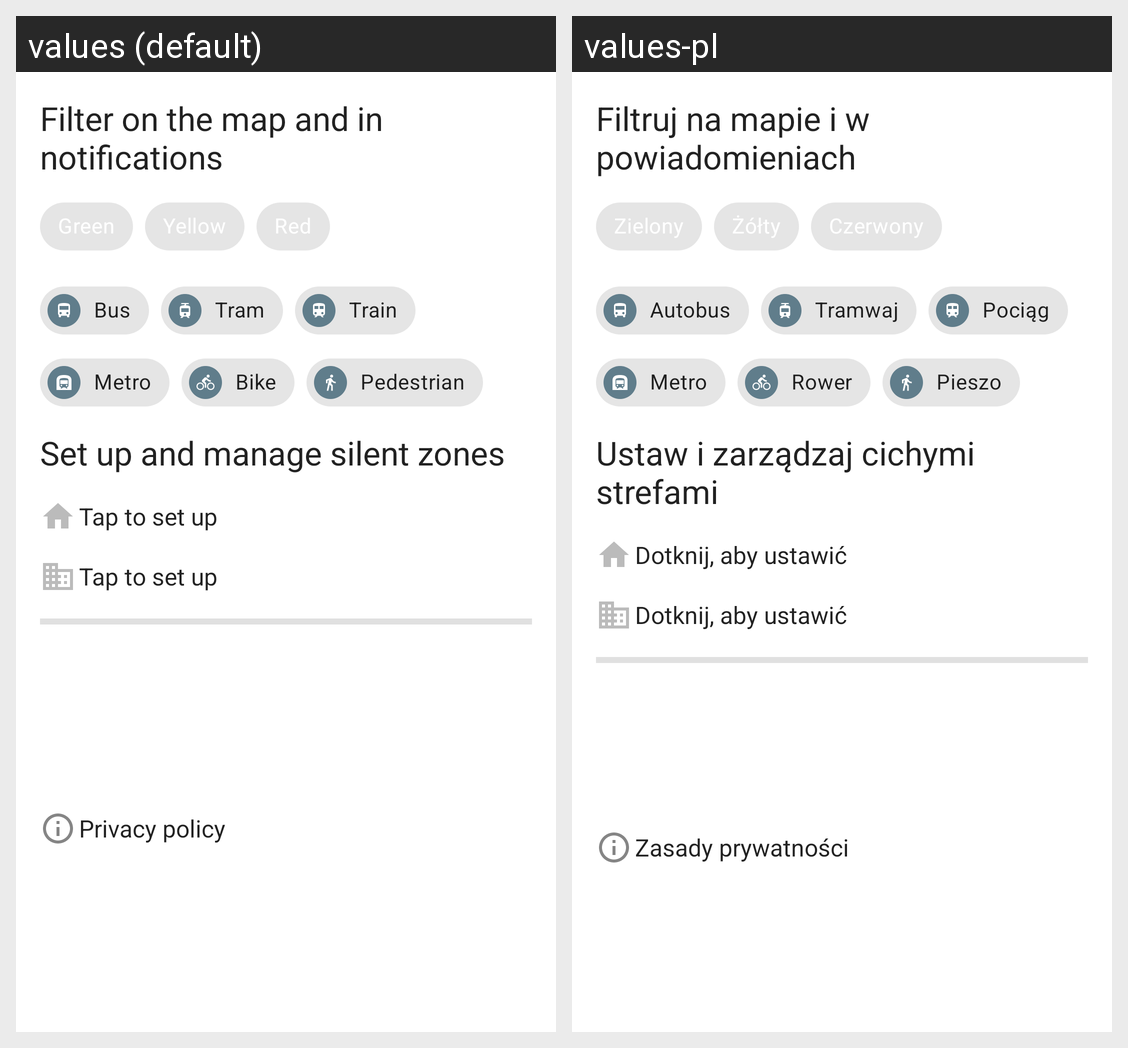

Translations of the strings shown on this Android screen, per locale in the grid:
Android screen res/layout/sheet_filter.xml rendered under 2 locales, left to right: values (default), values-pl. Device: Nexus 5 (rendered at 1080×1920; each locale shown at half size, 540×960, under a caption strip naming it); theme AppTheme.
Strings drawn on this screen, with the default value and each locale's value (text and hints the layout hard-codes, and strings that could not be matched under every locale, appear in the picture but are not listed):

filter_sheet_title
  values: Filter on the map and in notifications
  values-pl: Filtruj na mapie i w powiadomieniach

bus
  values: Bus
  values-pl: Autobus

tram
  values: Tram
  values-pl: Tramwaj

train
  values: Train
  values-pl: Pociąg

metro
  values: Metro
  values-pl: Metro

bike
  values: Bike
  values-pl: Rower

pedestrian
  values: Pedestrian
  values-pl: Pieszo

silent_zones_header
  values: Set up and manage silent zones
  values-pl: Ustaw i zarządzaj cichymi strefami

silent_zone_initial
  values: Tap to set up
  values-pl: Dotknij, aby ustawić

privacy_policy_button
  values: Privacy policy
  values-pl: Zasady prywatności
